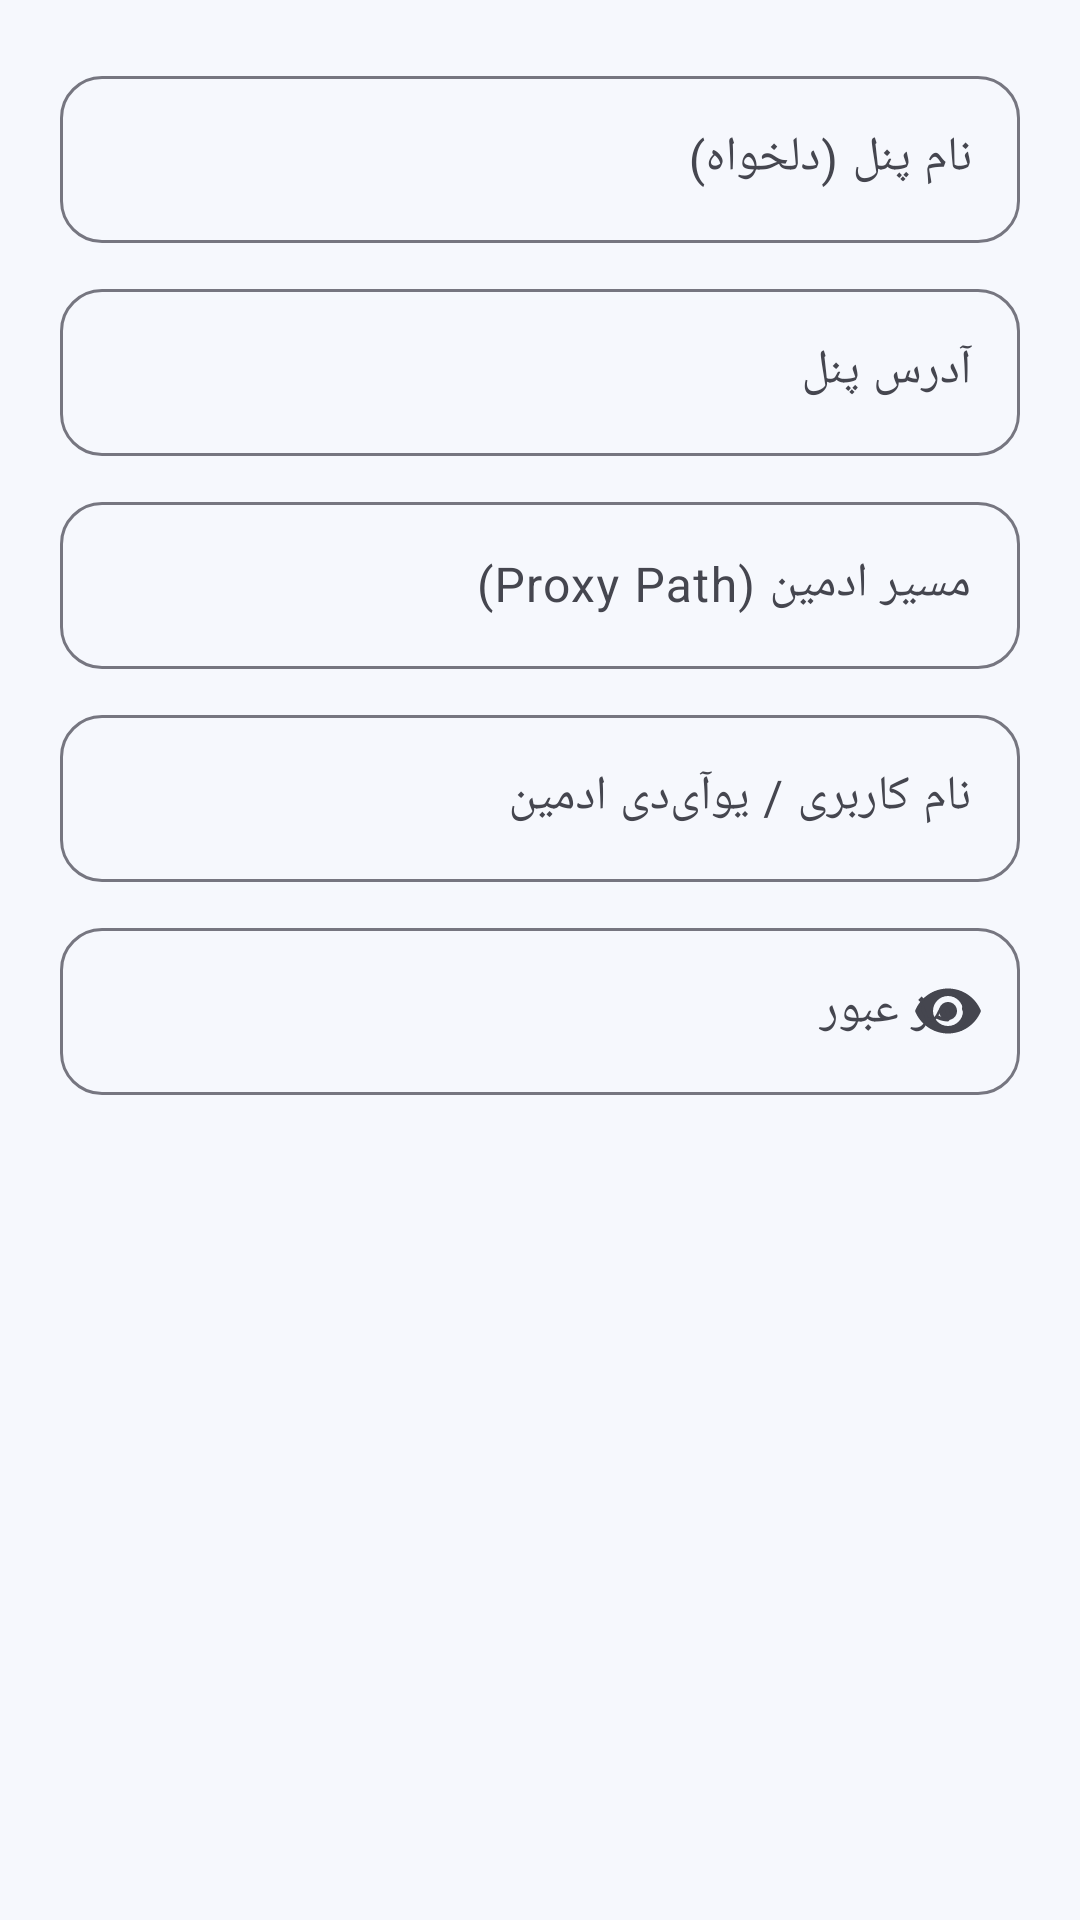

Android layout source for this screen:
<!-- AndroidManifest.xml: application theme Theme.TizNet -->
<!-- res/layout/dialog_panel.xml -->
<?xml version="1.0" encoding="utf-8"?>
<ScrollView xmlns:android="http://schemas.android.com/apk/res/android"
    android:layout_width="match_parent"
    android:layout_height="wrap_content"
    android:padding="20dp">

    <LinearLayout
        android:layout_width="match_parent"
        android:layout_height="wrap_content"
        android:orientation="vertical">

        <com.google.android.material.textfield.TextInputLayout
            style="@style/Widget.TizNet.TextInput"
            android:layout_width="match_parent"
            android:layout_height="wrap_content"
            android:hint="@string/login_panel_name">

            <com.google.android.material.textfield.TextInputEditText
                android:id="@+id/inputName"
                android:layout_width="match_parent"
                android:layout_height="wrap_content" />
        </com.google.android.material.textfield.TextInputLayout>

        <com.google.android.material.textfield.TextInputLayout
            style="@style/Widget.TizNet.TextInput"
            android:layout_width="match_parent"
            android:layout_height="wrap_content"
            android:layout_marginTop="10dp"
            android:hint="@string/login_panel_url">

            <com.google.android.material.textfield.TextInputEditText
                android:id="@+id/inputUrl"
                android:layout_width="match_parent"
                android:layout_height="wrap_content"
                android:textDirection="ltr" />
        </com.google.android.material.textfield.TextInputLayout>

        <com.google.android.material.textfield.TextInputLayout
            style="@style/Widget.TizNet.TextInput"
            android:layout_width="match_parent"
            android:layout_height="wrap_content"
            android:layout_marginTop="10dp"
            android:hint="@string/login_proxy_path">

            <com.google.android.material.textfield.TextInputEditText
                android:id="@+id/inputProxyPath"
                android:layout_width="match_parent"
                android:layout_height="wrap_content"
                android:textDirection="ltr" />
        </com.google.android.material.textfield.TextInputLayout>

        <com.google.android.material.textfield.TextInputLayout
            style="@style/Widget.TizNet.TextInput"
            android:layout_width="match_parent"
            android:layout_height="wrap_content"
            android:layout_marginTop="10dp"
            android:hint="@string/login_username">

            <com.google.android.material.textfield.TextInputEditText
                android:id="@+id/inputUsername"
                android:layout_width="match_parent"
                android:layout_height="wrap_content"
                android:textDirection="ltr" />
        </com.google.android.material.textfield.TextInputLayout>

        <com.google.android.material.textfield.TextInputLayout
            style="@style/Widget.TizNet.TextInput"
            android:layout_width="match_parent"
            android:layout_height="wrap_content"
            android:layout_marginTop="10dp"
            app:endIconMode="password_toggle"
            xmlns:app="http://schemas.android.com/apk/res-auto"
            android:hint="@string/login_password">

            <com.google.android.material.textfield.TextInputEditText
                android:id="@+id/inputPassword"
                android:layout_width="match_parent"
                android:layout_height="wrap_content"
                android:inputType="textPassword"
                android:textDirection="ltr" />
        </com.google.android.material.textfield.TextInputLayout>
    </LinearLayout>
</ScrollView>
<!-- resources referenced by this layout -->
<resources>
  <string name="login_panel_name">نام پنل (دلخواه)</string>
  <string name="login_panel_url">آدرس پنل</string>
  <string name="login_password">رمز عبور</string>
  <string name="login_proxy_path">مسیر ادمین (Proxy Path)</string>
  <string name="login_username">نام کاربری / یو‌آی‌دی ادمین</string>
  <style name="Widget.TizNet.TextInput" parent="Widget.Material3.TextInputLayout.OutlinedBox">
          <item name="boxCornerRadiusTopStart">14dp</item>
          <item name="boxCornerRadiusTopEnd">14dp</item>
          <item name="boxCornerRadiusBottomStart">14dp</item>
          <item name="boxCornerRadiusBottomEnd">14dp</item>
      </style>
  <color name="light_primary">#3650E0</color>
  <color name="light_on_primary">#FFFFFF</color>
  <color name="light_primary_container">#E0E5FF</color>
  <color name="light_on_primary_container">#05125C</color>
  <color name="light_secondary">#595E72</color>
  <color name="light_on_secondary">#FFFFFF</color>
  <color name="light_secondary_container">#DEE1F9</color>
  <color name="light_background">#F6F8FD</color>
  <color name="light_on_background">#1A1C1E</color>
  <color name="light_surface">#FFFFFF</color>
  <color name="light_on_surface">#1A1C1E</color>
  <color name="light_surface_variant">#E2E1EC</color>
  <color name="light_on_surface_variant">#45464F</color>
  <color name="light_outline">#767680</color>
  <color name="light_error">#BA1A1A</color>
  <color name="light_on_error">#FFFFFF</color>
  <color name="light_error_container">#FFDAD6</color>
  <style name="Widget.TizNet.Button" parent="Widget.Material3.Button">
          <item name="cornerRadius">14dp</item>
          <item name="android:paddingTop">12dp</item>
          <item name="android:paddingBottom">12dp</item>
          <item name="android:textAllCaps">false</item>
          <item name="android:textStyle">bold</item>
      </style>
  <style name="ShapeAppearance.TizNet.LargeComponent" parent="">
          <item name="cornerFamily">rounded</item>
          <item name="cornerSize">24dp</item>
      </style>
  <style name="ShapeAppearance.TizNet.MediumComponent" parent="">
          <item name="cornerFamily">rounded</item>
          <item name="cornerSize">16dp</item>
      </style>
</resources>
